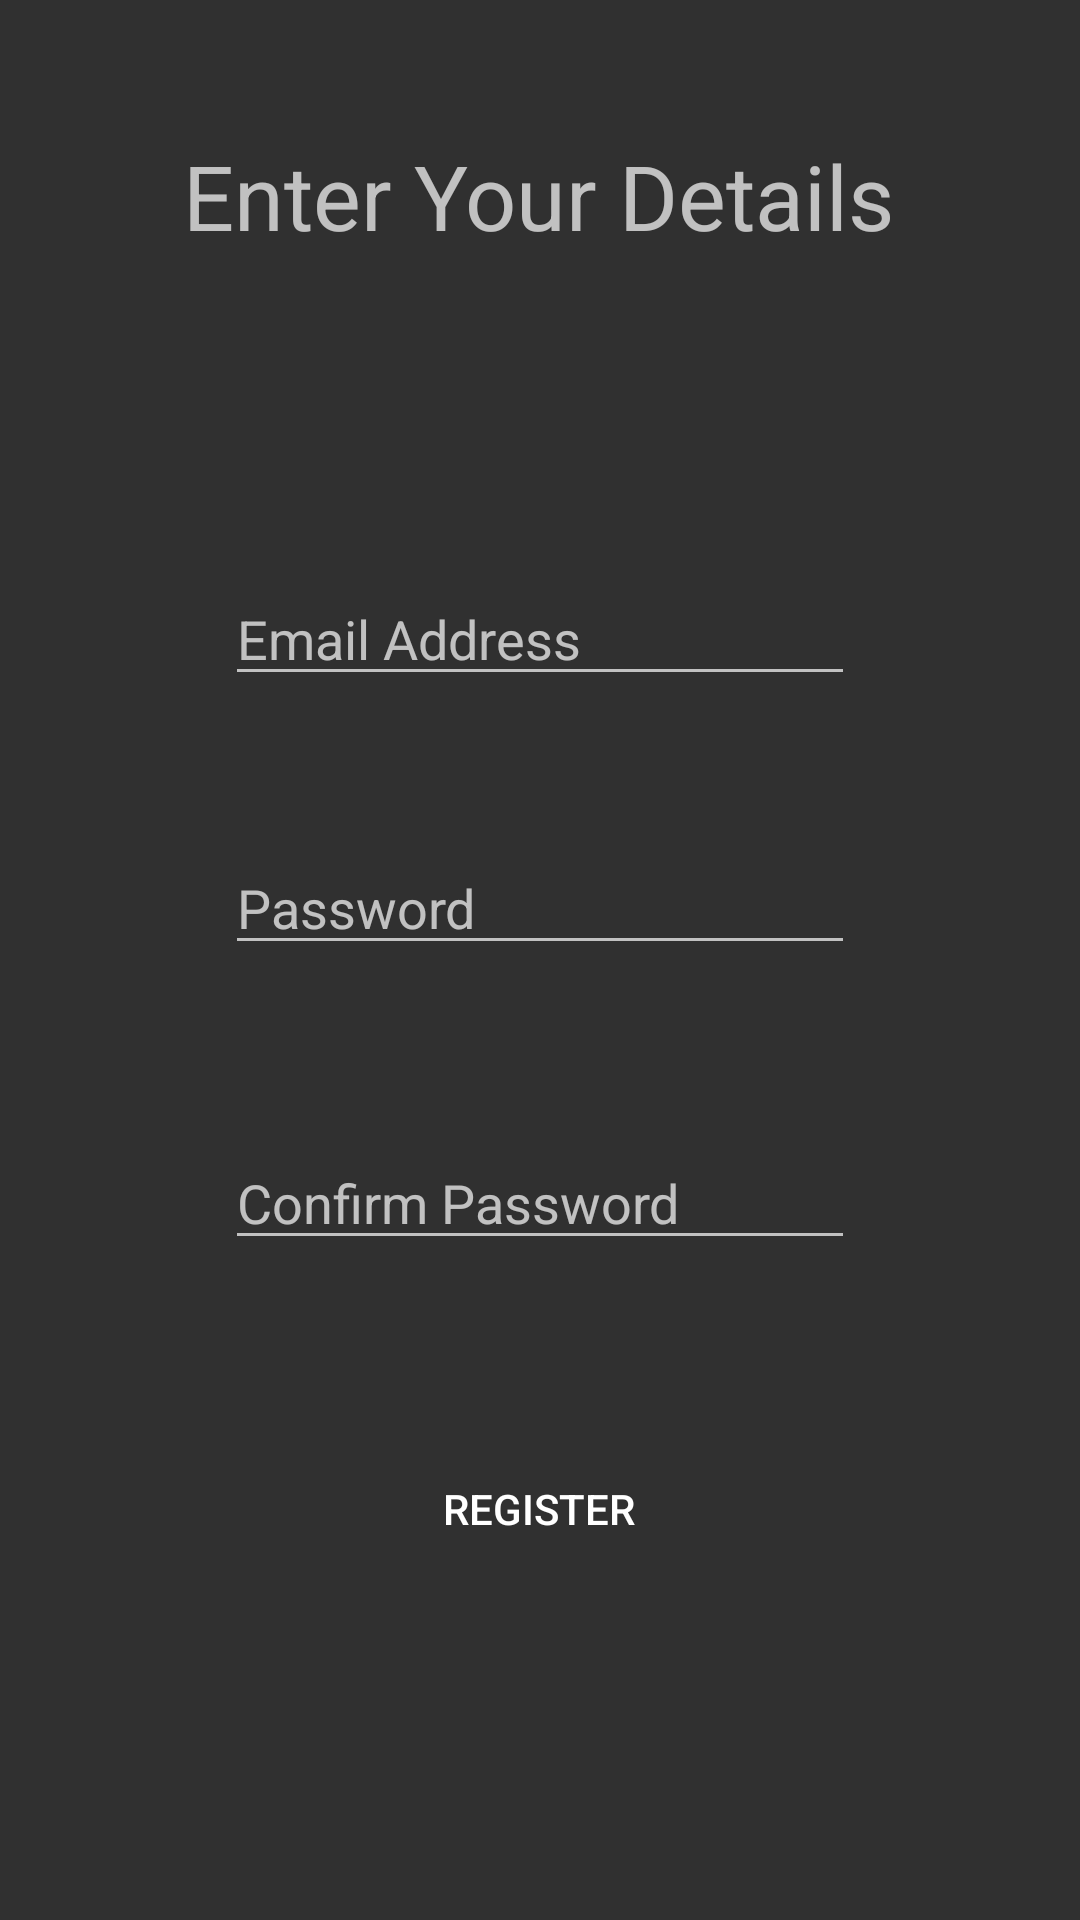

Reconstruct the res/layout file that produces this screen, plus the resources it refers to.
<!-- AndroidManifest.xml: application theme Theme.AppCompat -->
<!-- res/layout/activity_register.xml -->
<?xml version="1.0" encoding="utf-8"?>
<android.support.constraint.ConstraintLayout xmlns:android="http://schemas.android.com/apk/res/android"
    xmlns:app="http://schemas.android.com/apk/res-auto"
    xmlns:tools="http://schemas.android.com/tools"
    android:layout_width="match_parent"
    android:layout_height="match_parent"
    tools:context=".RegisterActivity">

    <TextView
        android:layout_width="wrap_content"
        android:layout_height="40dp"
        android:layout_marginStart="8dp"
        android:layout_marginEnd="8dp"
        android:layout_marginBottom="8dp"
        android:text="Enter Your Details"
        android:textAlignment="center"
        android:textSize="30dp"
        app:layout_constraintBottom_toBottomOf="parent"
        app:layout_constraintEnd_toEndOf="parent"
        app:layout_constraintHorizontal_bias="0.496"
        app:layout_constraintStart_toStartOf="parent"
        app:layout_constraintTop_toTopOf="parent"
        app:layout_constraintVertical_bias="0.076" />

    <EditText
        android:id="@+id/Register_email"
        android:layout_width="wrap_content"
        android:layout_height="wrap_content"
        android:layout_marginStart="8dp"
        android:layout_marginEnd="8dp"
        android:layout_marginBottom="8dp"
        android:ems="10"
        android:hint="Email Address"
        android:inputType="textEmailAddress"
        app:layout_constraintBottom_toBottomOf="parent"
        app:layout_constraintEnd_toEndOf="parent"
        app:layout_constraintStart_toStartOf="parent"
        app:layout_constraintTop_toTopOf="parent"
        app:layout_constraintVertical_bias="0.323" />

    <EditText
        android:id="@+id/Register_Password"
        android:layout_width="wrap_content"
        android:layout_height="wrap_content"
        android:layout_marginStart="8dp"
        android:layout_marginTop="8dp"
        android:layout_marginEnd="8dp"
        android:ems="10"
        android:hint="Password"
        android:inputType="textPassword"
        app:layout_constraintBottom_toBottomOf="parent"
        app:layout_constraintEnd_toEndOf="parent"
        app:layout_constraintStart_toStartOf="parent"
        app:layout_constraintTop_toTopOf="parent"
        app:layout_constraintVertical_bias="0.461" />

    <EditText
        android:id="@+id/Register_Confirmpass"
        android:layout_width="wrap_content"
        android:layout_height="wrap_content"
        android:layout_marginStart="8dp"
        android:layout_marginEnd="8dp"
        android:layout_marginBottom="8dp"
        android:ems="10"
        android:hint="Confirm Password"
        android:inputType="textPassword"
        app:layout_constraintBottom_toBottomOf="parent"
        app:layout_constraintEnd_toEndOf="parent"
        app:layout_constraintStart_toStartOf="parent"
        app:layout_constraintTop_toTopOf="parent"
        app:layout_constraintVertical_bias="0.641" />

    <Button
        android:id="@+id/Register"
        android:layout_width="100dp"
        android:layout_height="80dp"
        android:layout_marginStart="8dp"
        android:layout_marginEnd="8dp"
        android:layout_marginBottom="8dp"
        android:background="@drawable/btn_background"
        android:text="Register"
        app:layout_constraintBottom_toBottomOf="parent"
        app:layout_constraintEnd_toEndOf="parent"
        app:layout_constraintHorizontal_bias="0.498"
        app:layout_constraintStart_toStartOf="parent"
        app:layout_constraintTop_toTopOf="parent"
        app:layout_constraintVertical_bias="0.839" />

</android.support.constraint.ConstraintLayout>
<!-- resources referenced by this layout -->
<resources>

</resources>
